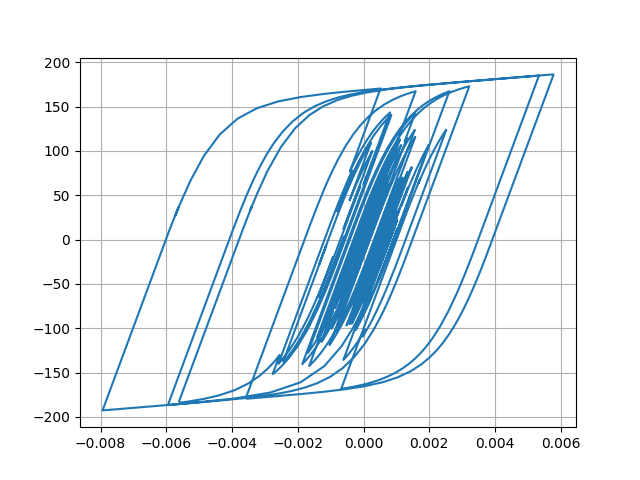

Source data for this figure (header and first rows):
Desplacment, Force
0.0, 0.0
6.895516059372466e-06, 0.6895
2.1244964197115763e-05, 2.124
3.1953532116292906e-05, 3.195
3.259762129341067e-05, 3.259
2.3922345255917835e-05, 2.392
1.220622681696907e-05, 1.22
4.93155420415873e-06, 0.4928
5.477190864730543e-06, 0.5473
1.2017173778524164e-05, 1.201
1.954799469897227e-05, 1.954
2.3006541283381997e-05, 2.3
2.0297375541414452e-05, 2.029
1.4090371698647998e-05, 1.409
1.0986413941085823e-05, 1.098
1.619663166564699e-05, 1.619
2.993729259953568e-05, 2.993
4.7680137203952515e-05, 4.766
6.318104035402479e-05, 6.315
7.141765090154598e-05, 7.137
6.966093007917708e-05, 6.962
6.00711413759494e-05, 6.003
4.8050973300339415e-05, 4.801
3.8657036738063566e-05, 3.861
3.3099699777655346e-05, 3.306
2.9855355845267726e-05, 2.981
2.8223728533726646e-05, 2.818
2.7378752522661146e-05, 2.734
2.7416737745015465e-05, 2.737
2.8047555487238348e-05, 2.8
2.768345078188961e-05, 2.764
2.5558654946733022e-05, 2.551
2.299795719749489e-05, 2.295
2.1012392621773876e-05, 2.097
1.8090762682417558e-05, 1.805
1.1467897356953324e-05, 1.142
-2.5767238861581545e-06, -0.2621
-2.4459754407266926e-05, -2.45
-5.013120015642291e-05, -5.016
-7.344437338504803e-05, -7.345
-8.844137594839267e-05, -8.841
-9.370541494647295e-05, -9.366
-9.241524706376848e-05, -9.237
-8.906561424466222e-05, -8.902
-8.32623679599866e-05, -8.322
-7.429040041581245e-05, -7.425
-6.344676751777345e-05, -6.34
-5.513669722313963e-05, -5.509
-5.920869967951266e-05, -5.916
-7.982126625937983e-05, -7.974
-0.0001121, -11.19
-0.0001451, -14.47
-0.0001676, -16.71
-0.0001764, -17.58
-0.000179, -17.84
-0.0001852, -18.45
-0.0001984, -19.76
-0.0002141, -21.31
-0.0002235, -22.23
-0.0002176, -21.63
... 2,941 more rows
